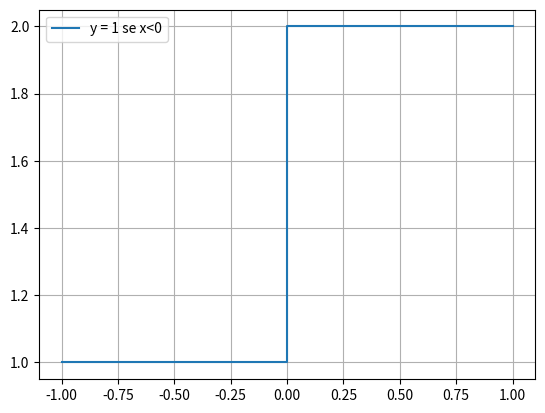

Here is the Python script that generated this plot:
import numpy as np
import matplotlib.pyplot as plt


# x1 . voce pode usar linspace -- outra opçãõ.


x1 = np.arange(-1,0.1,0.1)
x2 = np.arange(0,1.1,0.1)
y1 = np.ones(11)
y2 = 2*y1

# voce pode agora concatenar: 
#    (1, 2)   (3, 4)

#concatenar significa:   (1, 2, 3, 4)

x = np.concatenate([x1,x2])
y = np.concatenate([y1, y2])
plt.plot(x, y)
    
#plt.plot(x1,y1,x2,y2)
plt.grid(True)
plt.legend(('y = 1 se x<0',' y= 2 se x>= 0'),loc = 0)

plt.show()


#def avaliaf(x):   # e retorna y
#   n = x.size
#    y = zeros(n)
#    for i in arange(n):
#        y(i) = valor de f em x(i)
#        
#        if (x(i)<0):
#            y(i) = XXXf
#        else:
#            y(i) = YYYY
#    
#    return y


        